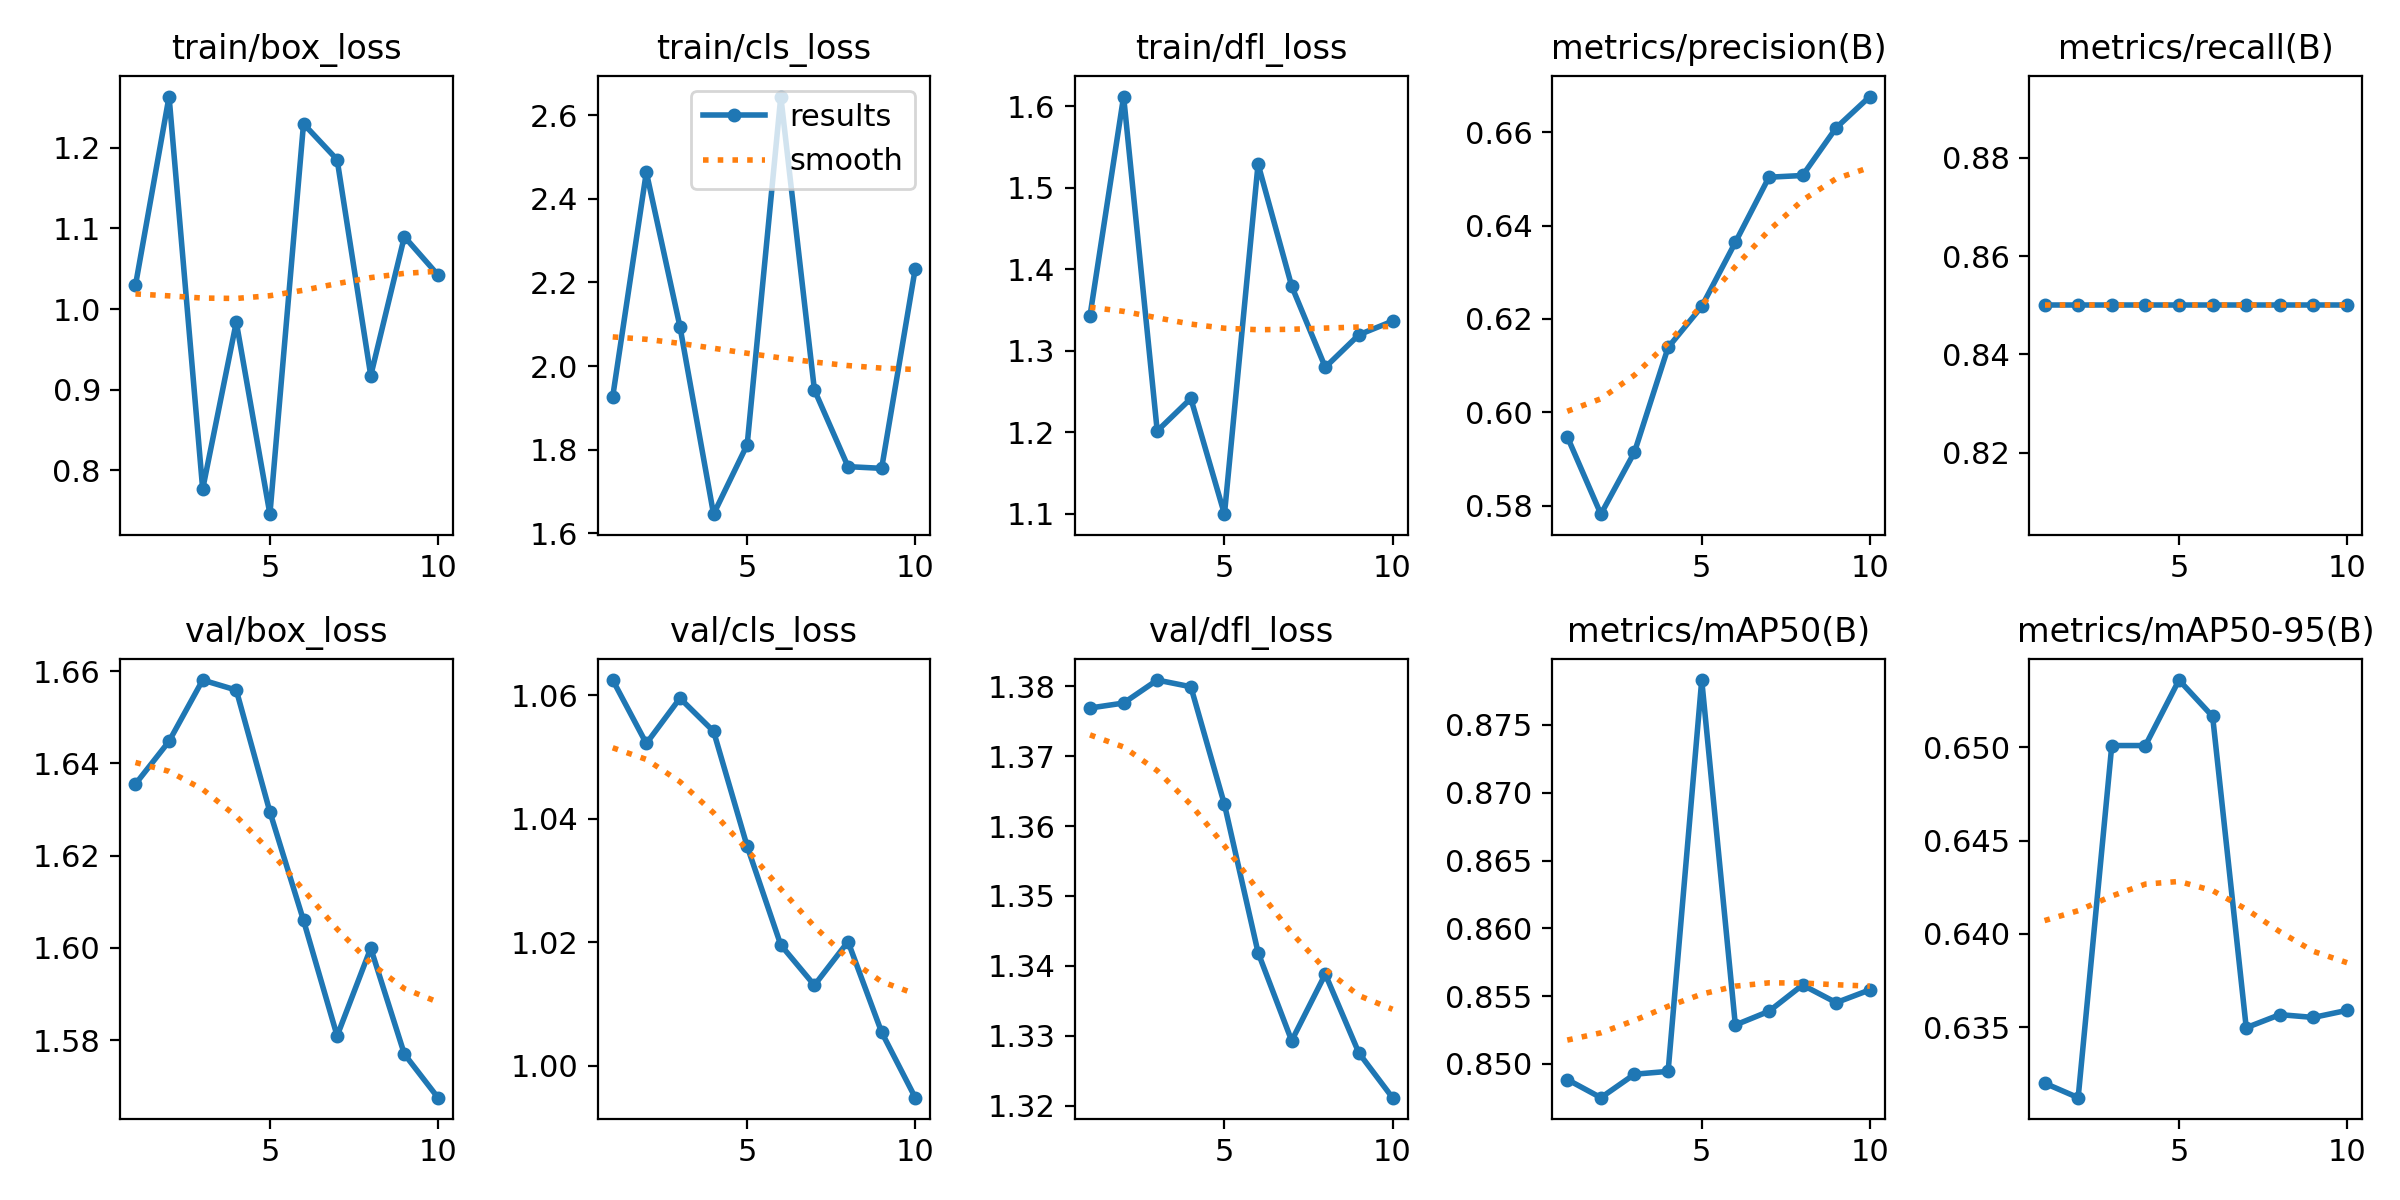

Source data for this figure (header and first rows):
epoch, time, train/box_loss, train/cls_loss, train/dfl_loss, metrics/precision(B), metrics/recall(B), metrics/mAP50(B), metrics/mAP50-95(B), val/box_loss, val/cls_loss, val/dfl_loss, lr/pg0, lr/pg1, lr/pg2
1, 2.375, 1.029, 1.927, 1.343, 0.5948, 0.85, 0.8488, 0.632, 1.636, 1.062, 1.377, 0, 0, 0
2, 4.375, 1.263, 2.464, 1.612, 0.5781, 0.85, 0.8475, 0.6312, 1.645, 1.052, 1.378, 1.07219e-06, 1.07219e-06, 1.07219e-06
3, 6.292, 0.7769, 2.094, 1.202, 0.5915, 0.85, 0.8492, 0.6501, 1.658, 1.06, 1.381, 1.90876e-06, 1.90876e-06, 1.90876e-06
4, 8.56, 0.9838, 1.646, 1.241, 0.6139, 0.85, 0.8495, 0.6501, 1.656, 1.054, 1.38, 2.50971e-06, 2.50971e-06, 2.50971e-06
5, 10.36, 0.7458, 1.812, 1.1, 0.6227, 0.85, 0.8783, 0.6536, 1.629, 1.036, 1.363, 2.87504e-06, 2.87504e-06, 2.87504e-06
6, 12.16, 1.229, 2.644, 1.529, 0.6364, 0.85, 0.8529, 0.6516, 1.606, 1.02, 1.342, 3.00475e-06, 3.00475e-06, 3.00475e-06
7, 14.03, 1.185, 1.943, 1.379, 0.6504, 0.85, 0.8539, 0.635, 1.581, 1.013, 1.329, 2.89884e-06, 2.89884e-06, 2.89884e-06
8, 15.96, 0.9174, 1.76, 1.28, 0.6508, 0.85, 0.8558, 0.6357, 1.6, 1.02, 1.339, 2.55731e-06, 2.55731e-06, 2.55731e-06
9, 17.95, 1.09, 1.756, 1.32, 0.661, 0.85, 0.8545, 0.6355, 1.577, 1.005, 1.328, 1.98016e-06, 1.98016e-06, 1.98016e-06
10, 19.78, 1.042, 2.233, 1.336, 0.6677, 0.85, 0.8555, 0.6359, 1.568, 0.9949, 1.321, 1.16739e-06, 1.16739e-06, 1.16739e-06
